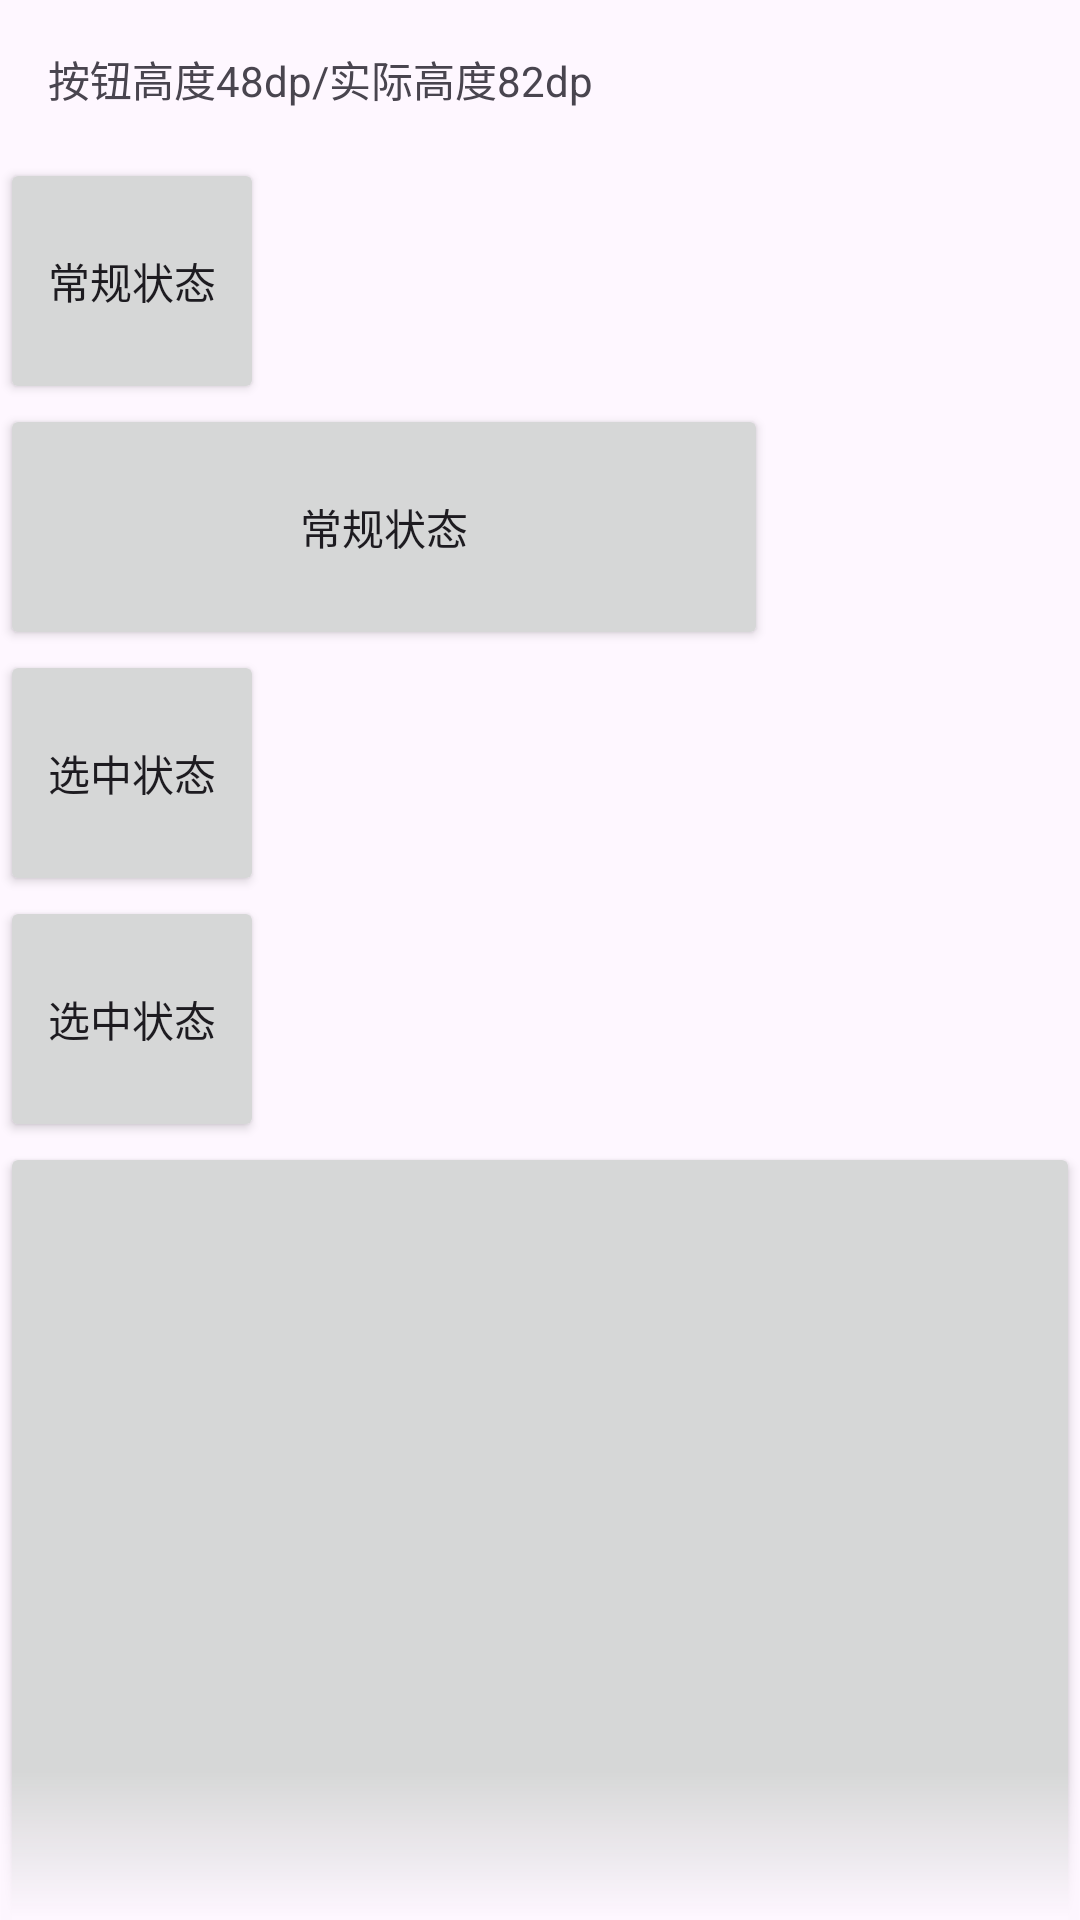

Reconstruct the res/layout file that produces this screen, plus the resources it refers to.
<!-- AndroidManifest.xml: application theme Theme.Material -->
<!-- res/layout/frag_button.xml -->
<?xml version="1.0" encoding="utf-8"?>
<androidx.core.widget.NestedScrollView xmlns:android="http://schemas.android.com/apk/res/android"
    xmlns:tools="http://schemas.android.com/tools"
    android:id="@+id/scrollView"
    android:layout_width="match_parent"
    android:layout_height="match_parent"
    android:clipChildren="false"
    android:fadeScrollbars="true"
    android:fadingEdge="vertical"
    android:fadingEdgeLength="50dp"
    android:requiresFadingEdge="vertical"
    tools:ignore="HardcodedText">

    <androidx.appcompat.widget.LinearLayoutCompat
        android:id="@+id/content"
        android:layout_width="match_parent"
        android:layout_height="wrap_content"
        android:orientation="vertical">

        <TextView
            android:layout_width="wrap_content"
            android:layout_height="wrap_content"
            android:padding="16dp"
            android:text="按钮高度48dp/实际高度82dp" />

        <androidx.appcompat.widget.AppCompatButton
            android:id="@+id/btnNormal"
            android:layout_width="wrap_content"
            android:layout_height="82dp"
            android:clickable="true"
            android:elevation="0dp"
            android:focusable="true"
            android:foregroundTint="@null"
            android:text="常规状态" />

        <androidx.appcompat.widget.AppCompatButton
            android:id="@+id/btnNormal2"
            android:layout_width="256dp"
            android:layout_height="82dp"
            android:clickable="true"
            android:elevation="0dp"
            android:focusable="true"
            android:foregroundTint="@null"
            android:text="常规状态" />

        <androidx.appcompat.widget.AppCompatButton
            android:id="@+id/btnSelected"
            android:layout_width="wrap_content"
            android:layout_height="82dp"
            android:clickable="true"
            android:focusable="true"
            android:text="选中状态" />

        <androidx.appcompat.widget.AppCompatButton
            android:id="@+id/btnSelected2"
            android:layout_width="wrap_content"
            android:layout_height="82dp"
            android:clickable="true"
            android:focusable="true"
            android:text="选中状态" />

        <androidx.appcompat.widget.AppCompatButton
            android:layout_width="match_parent"
            android:layout_height="820dp"
            android:clickable="true"
            android:elevation="0dp"
            android:focusable="true"
            android:foregroundTint="@null"
            android:text="常规状态" />

    </androidx.appcompat.widget.LinearLayoutCompat>
</androidx.core.widget.NestedScrollView>
<!-- resources referenced by this layout -->
<resources>
  <style name="Theme.Material" parent="Base.Theme.Material" />
  <style name="Base.Theme.Material">
          
          
      </style>
</resources>
